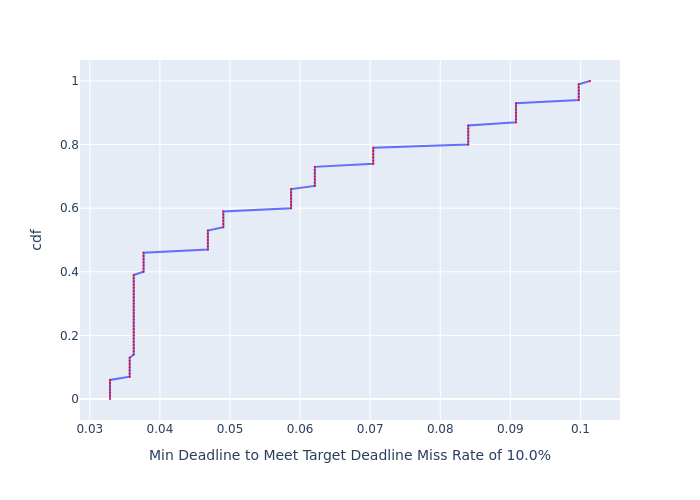

The table this chart was drawn from, first rows:
, cdf, Min Deadline to Meet Target Deadline Mis…
0, 0.0, 0.03288
1, 0.01, 0.03288
2, 0.02, 0.03288
3, 0.03, 0.03288
4, 0.04, 0.03288
5, 0.05, 0.03288
6, 0.06, 0.03288
7, 0.07, 0.03569
8, 0.08, 0.03569
9, 0.09, 0.03569
10, 0.1, 0.03569
11, 0.11, 0.03569
12, 0.12, 0.03569
13, 0.13, 0.03569
14, 0.14, 0.03626
15, 0.15, 0.03626
16, 0.16, 0.03626
17, 0.17, 0.03626
18, 0.18, 0.03626
19, 0.19, 0.03626
20, 0.2, 0.03626
21, 0.21, 0.03626
22, 0.22, 0.03626
23, 0.23, 0.03626
24, 0.24, 0.03626
25, 0.25, 0.03626
26, 0.26, 0.03626
27, 0.27, 0.03626
28, 0.28, 0.03626
29, 0.29, 0.03626
30, 0.3, 0.03626
31, 0.31, 0.03626
32, 0.32, 0.03626
33, 0.33, 0.03626
34, 0.34, 0.03626
35, 0.35, 0.03626
36, 0.36, 0.03626
37, 0.37, 0.03626
38, 0.38, 0.03626
39, 0.39, 0.03626
40, 0.4, 0.03767
41, 0.41, 0.03767
42, 0.42, 0.03767
43, 0.43, 0.03767
44, 0.44, 0.03767
45, 0.45, 0.03767
46, 0.46, 0.03767
47, 0.47, 0.04684
48, 0.48, 0.04684
49, 0.49, 0.04684
50, 0.5, 0.04684
51, 0.51, 0.04684
52, 0.52, 0.04684
53, 0.53, 0.04684
54, 0.54, 0.04905
55, 0.55, 0.04905
56, 0.56, 0.04905
57, 0.57, 0.04905
58, 0.58, 0.04905
59, 0.59, 0.04905
... 41 more rows
